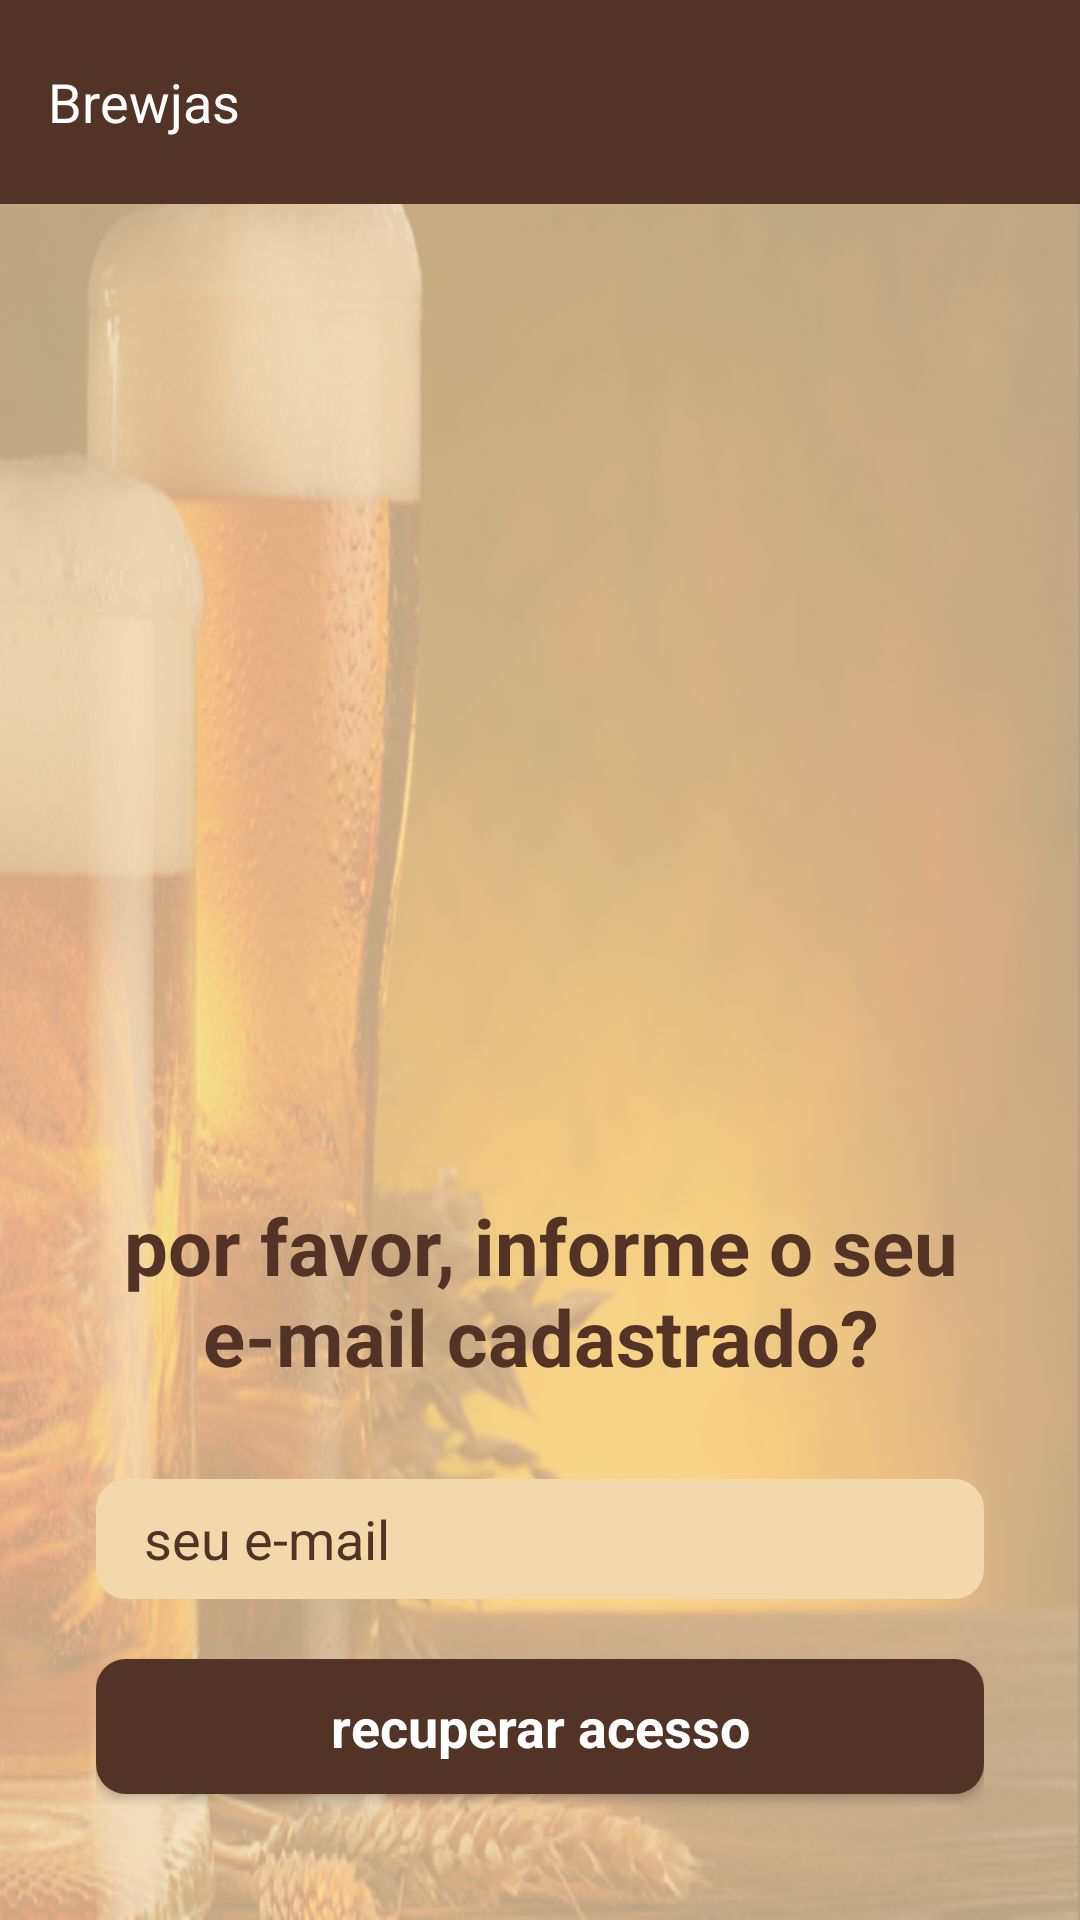

Write the Android layout XML for this screen, with the resource values it uses.
<!-- AndroidManifest.xml: application theme AppTheme -->
<!-- res/layout/activity_recuper_acesso.xml -->
<?xml version="1.0" encoding="utf-8"?>
<RelativeLayout xmlns:android="http://schemas.android.com/apk/res/android"
    xmlns:tools="http://schemas.android.com/tools"
    android:layout_width="match_parent"
    android:layout_height="match_parent"
    android:background="@drawable/bg_cadastro"
    tools:context="br.com.brewjas.ui.activity.RegistroActivity">

    <RelativeLayout
        android:orientation="vertical"
        android:layout_width="match_parent"
        android:layout_height="match_parent"
        android:layout_marginTop="57dp"
        android:background="@drawable/bg_transparent_yellow">

        <LinearLayout
            android:id="@+id/contentPanel"
            android:orientation="vertical"
            android:layout_width="match_parent"
            android:layout_height="wrap_content"
            android:layout_margin="@dimen/activity_horizontal_margin"
            android:padding="@dimen/activity_horizontal_margin"
            android:background="@drawable/style_rounded_box_form"
            android:layout_alignParentBottom="true">

            <TextView
                android:layout_width="match_parent"
                android:layout_height="wrap_content"
                android:layout_marginBottom="20dp"
                android:text="@string/txt_intro_recuperar"
                style="@style/TxtTitleForms"/>

            <LinearLayout
                android:orientation="horizontal"
                android:layout_width="match_parent"
                android:layout_height="wrap_content"
                android:layout_marginTop="10dp">

                <EditText
                    android:id="@+id/edtLogin"
                    android:layout_width="0dp"
                    android:layout_height="40dp"
                    android:layout_weight="1"
                    style="@style/TxtHint"
                    android:inputType="textEmailAddress"
                    android:hint="@string/hint_email"
                    android:background="@drawable/rounded_edt_padrao"/>


            </LinearLayout>

            <LinearLayout
                android:orientation="vertical"
                android:layout_width="match_parent"
                android:layout_height="wrap_content"
                android:layout_marginTop="20dp">

                <Button
                    android:layout_width="match_parent"
                    android:layout_height="45dp"
                    android:layout_marginBottom="10dp"
                    android:text="@string/btn_recuperar"
                    style="@style/TxtBtn"
                    android:id="@+id/btnEnviar"
                    android:background="@drawable/rounded_btn_padrao"/>

            </LinearLayout>

        </LinearLayout>

    </RelativeLayout>


    <include
        layout="@layout/app_bar"
        android:layout_width="match_parent"
        android:layout_height="68dp">

    </include>


</RelativeLayout>
<!-- res/layout/app_bar.xml (included above) -->
<?xml version="1.0" encoding="utf-8"?>
<android.support.v7.widget.Toolbar
    xmlns:android="http://schemas.android.com/apk/res/android"
    android:id="@+id/toolbar"
    android:layout_width="match_parent"
    android:layout_height="@dimen/nav_header_size"
    android:theme="@style/AppTheme.AppBarOverlay"
    android:background="@color/colorPrimaryDark">

    <TextView
        android:id="@+id/HeaderTitle"
        android:layout_width="wrap_content"
        android:layout_height="wrap_content"
        android:text="@string/app_name"
        style="@style/TextBig.Regular.White" />

</android.support.v7.widget.Toolbar>
<!-- resources referenced by this layout -->
<resources>
  <color name="colorPrimaryDark">#523325</color>
  <dimen name="activity_horizontal_margin">16dp</dimen>
  <dimen name="nav_header_size">56dp</dimen>
  <!-- drawable rounded_edt_padrao (drawable) -->
  <?xml version="1.0" encoding="utf-8"?>
  <selector xmlns:android="http://schemas.android.com/apk/res/android">
      <item android:state_enabled="true">
          <shape android:shape="rectangle" >
              <corners android:radius="10dp" />
              <height android:height="40dp" />
              <solid android:color="@color/colorMarromEdt" />
          </shape>
      </item>
      <item android:state_enabled="false">
          <shape android:shape="rectangle" >
              <corners android:radius="15dp" />
              <height android:height="40dp" />
              <solid android:color="@color/colorMarromEdtPressed" />
          </shape>
      </item>
  </selector>
  <string name="app_name">Brewjas</string>
  <string name="btn_recuperar">recuperar acesso</string>
  <string name="hint_email">seu e-mail</string>
  <string name="txt_intro_recuperar">por favor, informe o seu e-mail cadastrado?</string>
  <style name="AppTheme.AppBarOverlay" parent="ThemeOverlay.AppCompat.Dark.ActionBar" />
  <style name="TextBig.Regular.White" parent="TextBig.Regular">
          <item name="android:textColor">@color/colorWhite</item>
      </style>
  <style name="TxtBtn" parent="android:style/TextAppearance">
          <item name="android:textSize">18sp</item>
          <item name="android:textColor">@color/colorWhite</item>
          <item name="android:textAllCaps">false</item>
          <item name="android:textStyle">bold</item>
          <item name="android:fontFamily">Arial</item>
      </style>
  <style name="TxtHint">
          <item name="android:fontFamily">Arial</item>
          <item name="android:textSize">18sp</item>
          <item name="android:textColor">@color/colorMarrom</item>
          <item name="android:textColorHint">@color/colorMarrom</item>
          <item name="android:textAllCaps">false</item>
          <item name="android:paddingLeft">@dimen/activity_horizontal_margin</item>
      </style>
  <style name="TxtTitleForms" parent="android:style/TextAppearance">
          <item name="android:textSize">26sp</item>
          <item name="android:textColor">@color/colorMarrom</item>
          <item name="android:textAllCaps">false</item>
          <item name="android:textAlignment">center</item>
          <item name="android:textStyle">bold</item>
          <item name="android:fontFamily">Arial</item>
      </style>
  <style name="AppTheme" parent="Theme.AppCompat.Light.NoActionBar">
          
          <item name="colorPrimary">@color/colorPrimary</item>
          <item name="colorPrimaryDark">@color/colorPrimaryDark</item>
          <item name="colorAccent">@color/colorAccent</item>
      </style>
  <color name="colorBtnPressed">#754835</color>
  <color name="colorBtn">#523325</color>
  <color name="colorMarromEdt">#F2D8AA</color>
  <color name="colorMarromEdtPressed">#E4AF56</color>
  <style name="TextBig.Regular" parent="TextBig">
          <item name="android:fontFamily">sans-serif</item>
      </style>
  <color name="colorWhite">#ffffff</color>
  <color name="colorMarrom">#523325</color>
  <color name="colorPrimary">#754835</color>
  <color name="colorAccent">#F0E7C9</color>
  <style name="TextBig">
          <item name="android:textSize">@dimen/font_big</item>
      </style>
  <dimen name="font_big">18sp</dimen>
</resources>
